The GitHub repository tmgdarshan/cloud-classification-cnn-mobile contains a labelled image folder "merged_dataset" with 7 categories: cumulus, altocumulus, cirrus, clear sky, stratocumulus, cumulonimbus, mixed. Examples follow, each with its label.

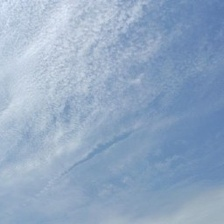
Label: mixed

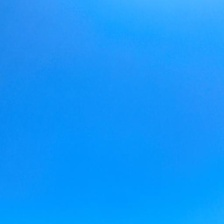
Label: clear sky

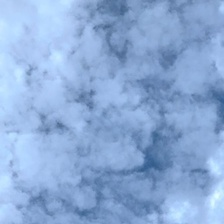
Label: altocumulus

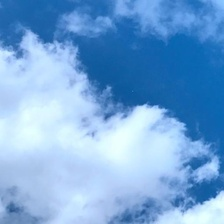
Label: cumulus

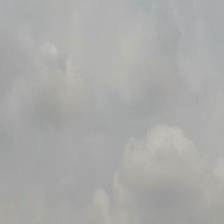
Label: stratocumulus

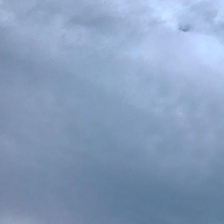
Label: cumulonimbus
